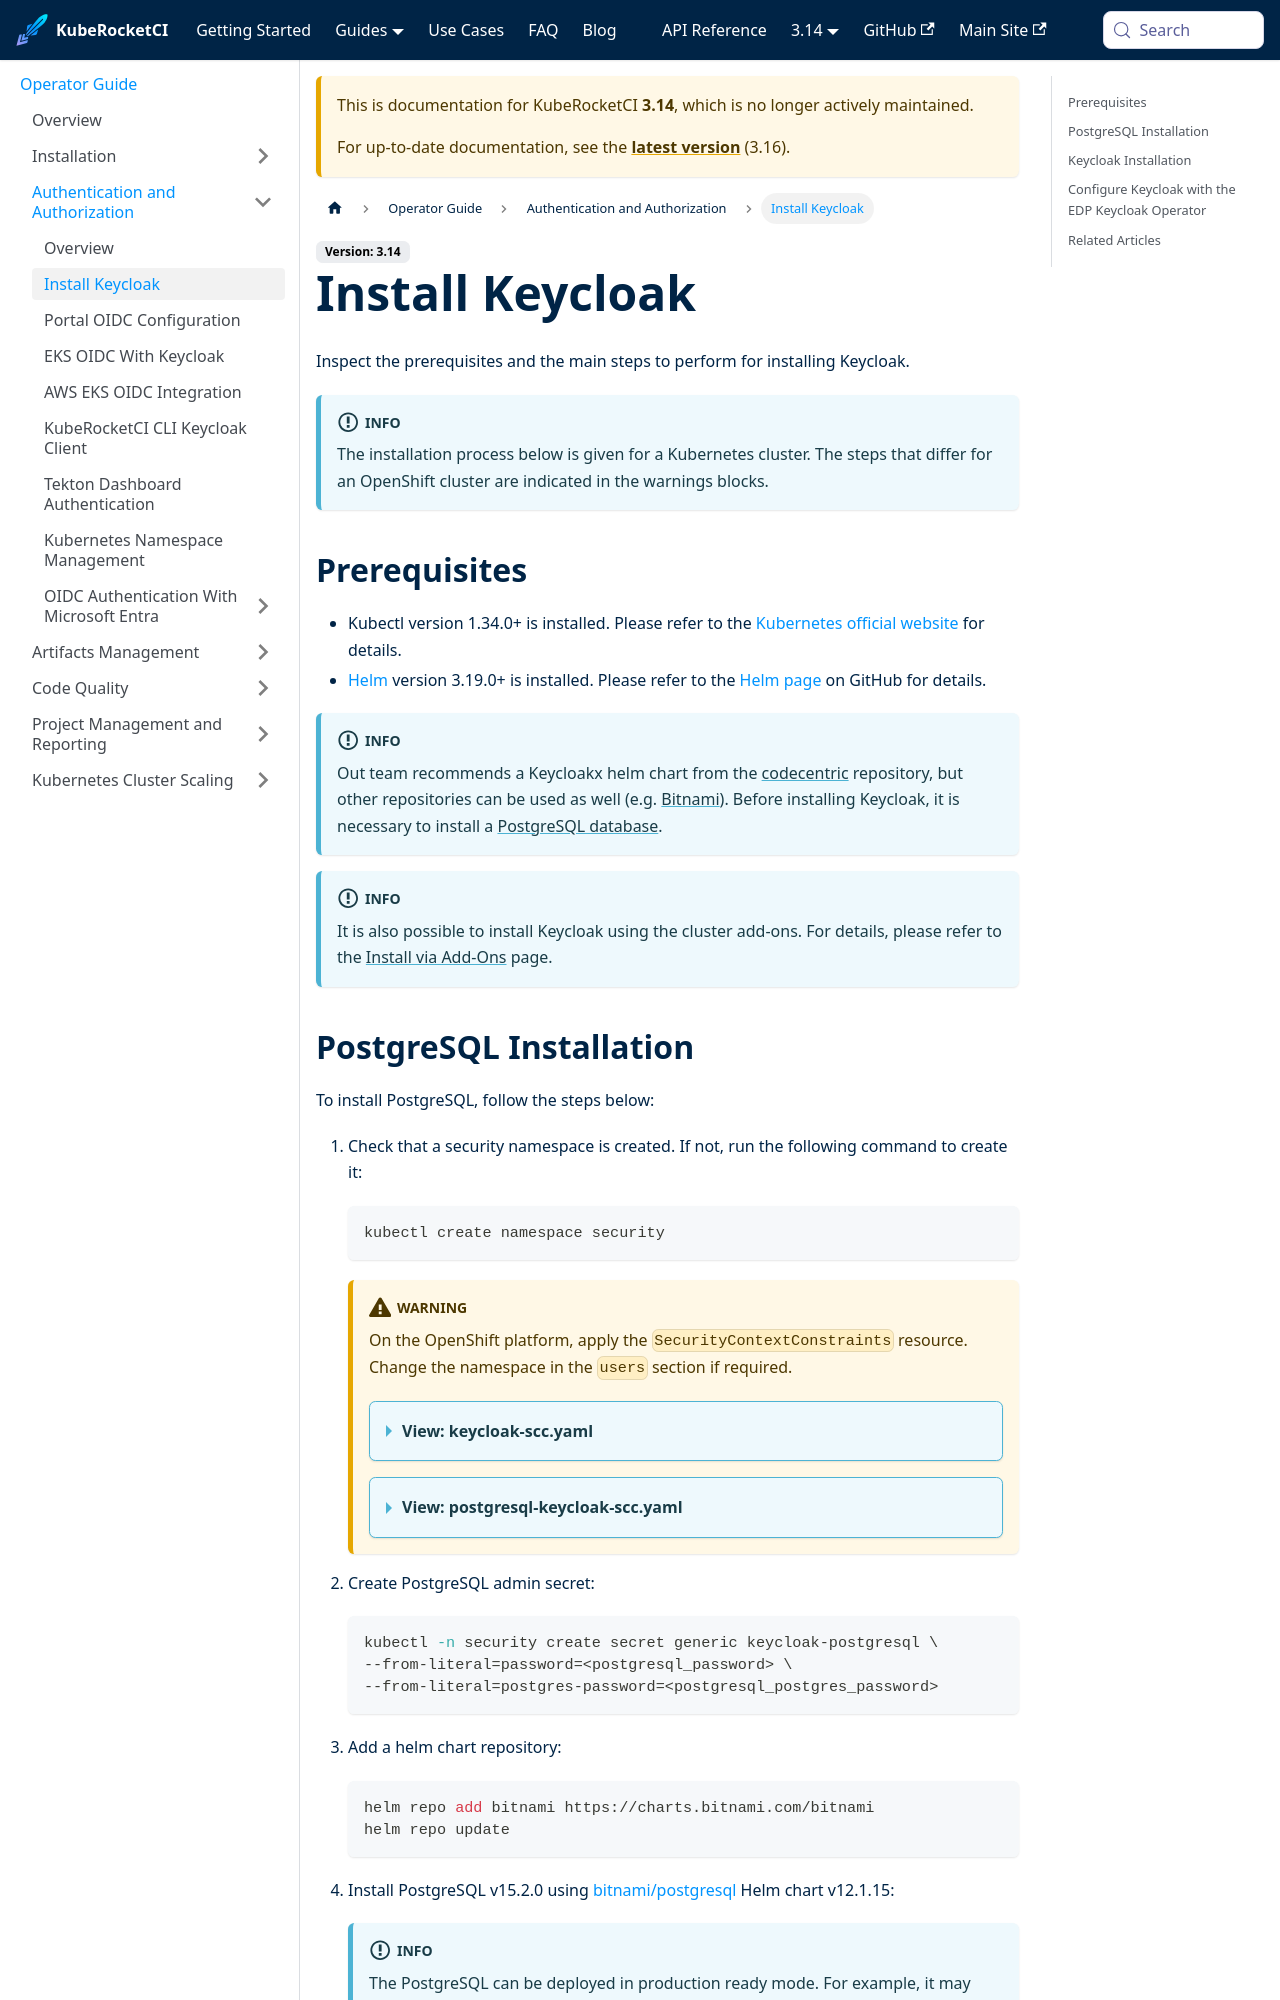

repository: KubeRocketCI/docs · page: docs/3.14/operator-guide/auth/keycloak.html · generator: docusaurus

---
title: "Install Keycloak"
description: "Install Keycloak on Kubernetes and configure it with the EDP Keycloak Operator: PostgreSQL setup, Helm installation, and operator-managed realms."
sidebar_label: "Install Keycloak"
---
<!-- markdownlint-disable MD025 -->

# Install Keycloak

<head>
  <link rel="canonical" href="https://docs.kuberocketci.io/docs/operator-guide/auth/keycloak" />
</head>

Inspect the prerequisites and the main steps to perform for installing Keycloak.

:::info
  The installation process below is given for a Kubernetes cluster. The steps that differ for an OpenShift cluster are
  indicated in the warnings blocks.
:::

## Prerequisites

- Kubectl version 1.34.0+ is installed. Please refer to the [Kubernetes official website](https://kubernetes.io/releases/download/) for details.
- [Helm](https://helm.sh) version 3.19.0+ is installed. Please refer to the [Helm page](https://github.com/helm/helm/releases) on GitHub for details.

:::info
  Out team recommends a Keycloakx helm chart from the [codecentric](https://github.com/codecentric/helm-charts/tree/master/charts/keycloakx) repository, but other repositories can be used as well (e.g. [Bitnami](https://github.com/bitnami/charts/tree/master/bitnami/keycloak/)).
  Before installing Keycloak, it is necessary to install a [PostgreSQL database](https://www.postgresql.org/download/).
:::

:::info
  It is also possible to install Keycloak using the cluster add-ons. For details, please refer to the [Install via Add-Ons](../add-ons-overview.md) page.
:::
